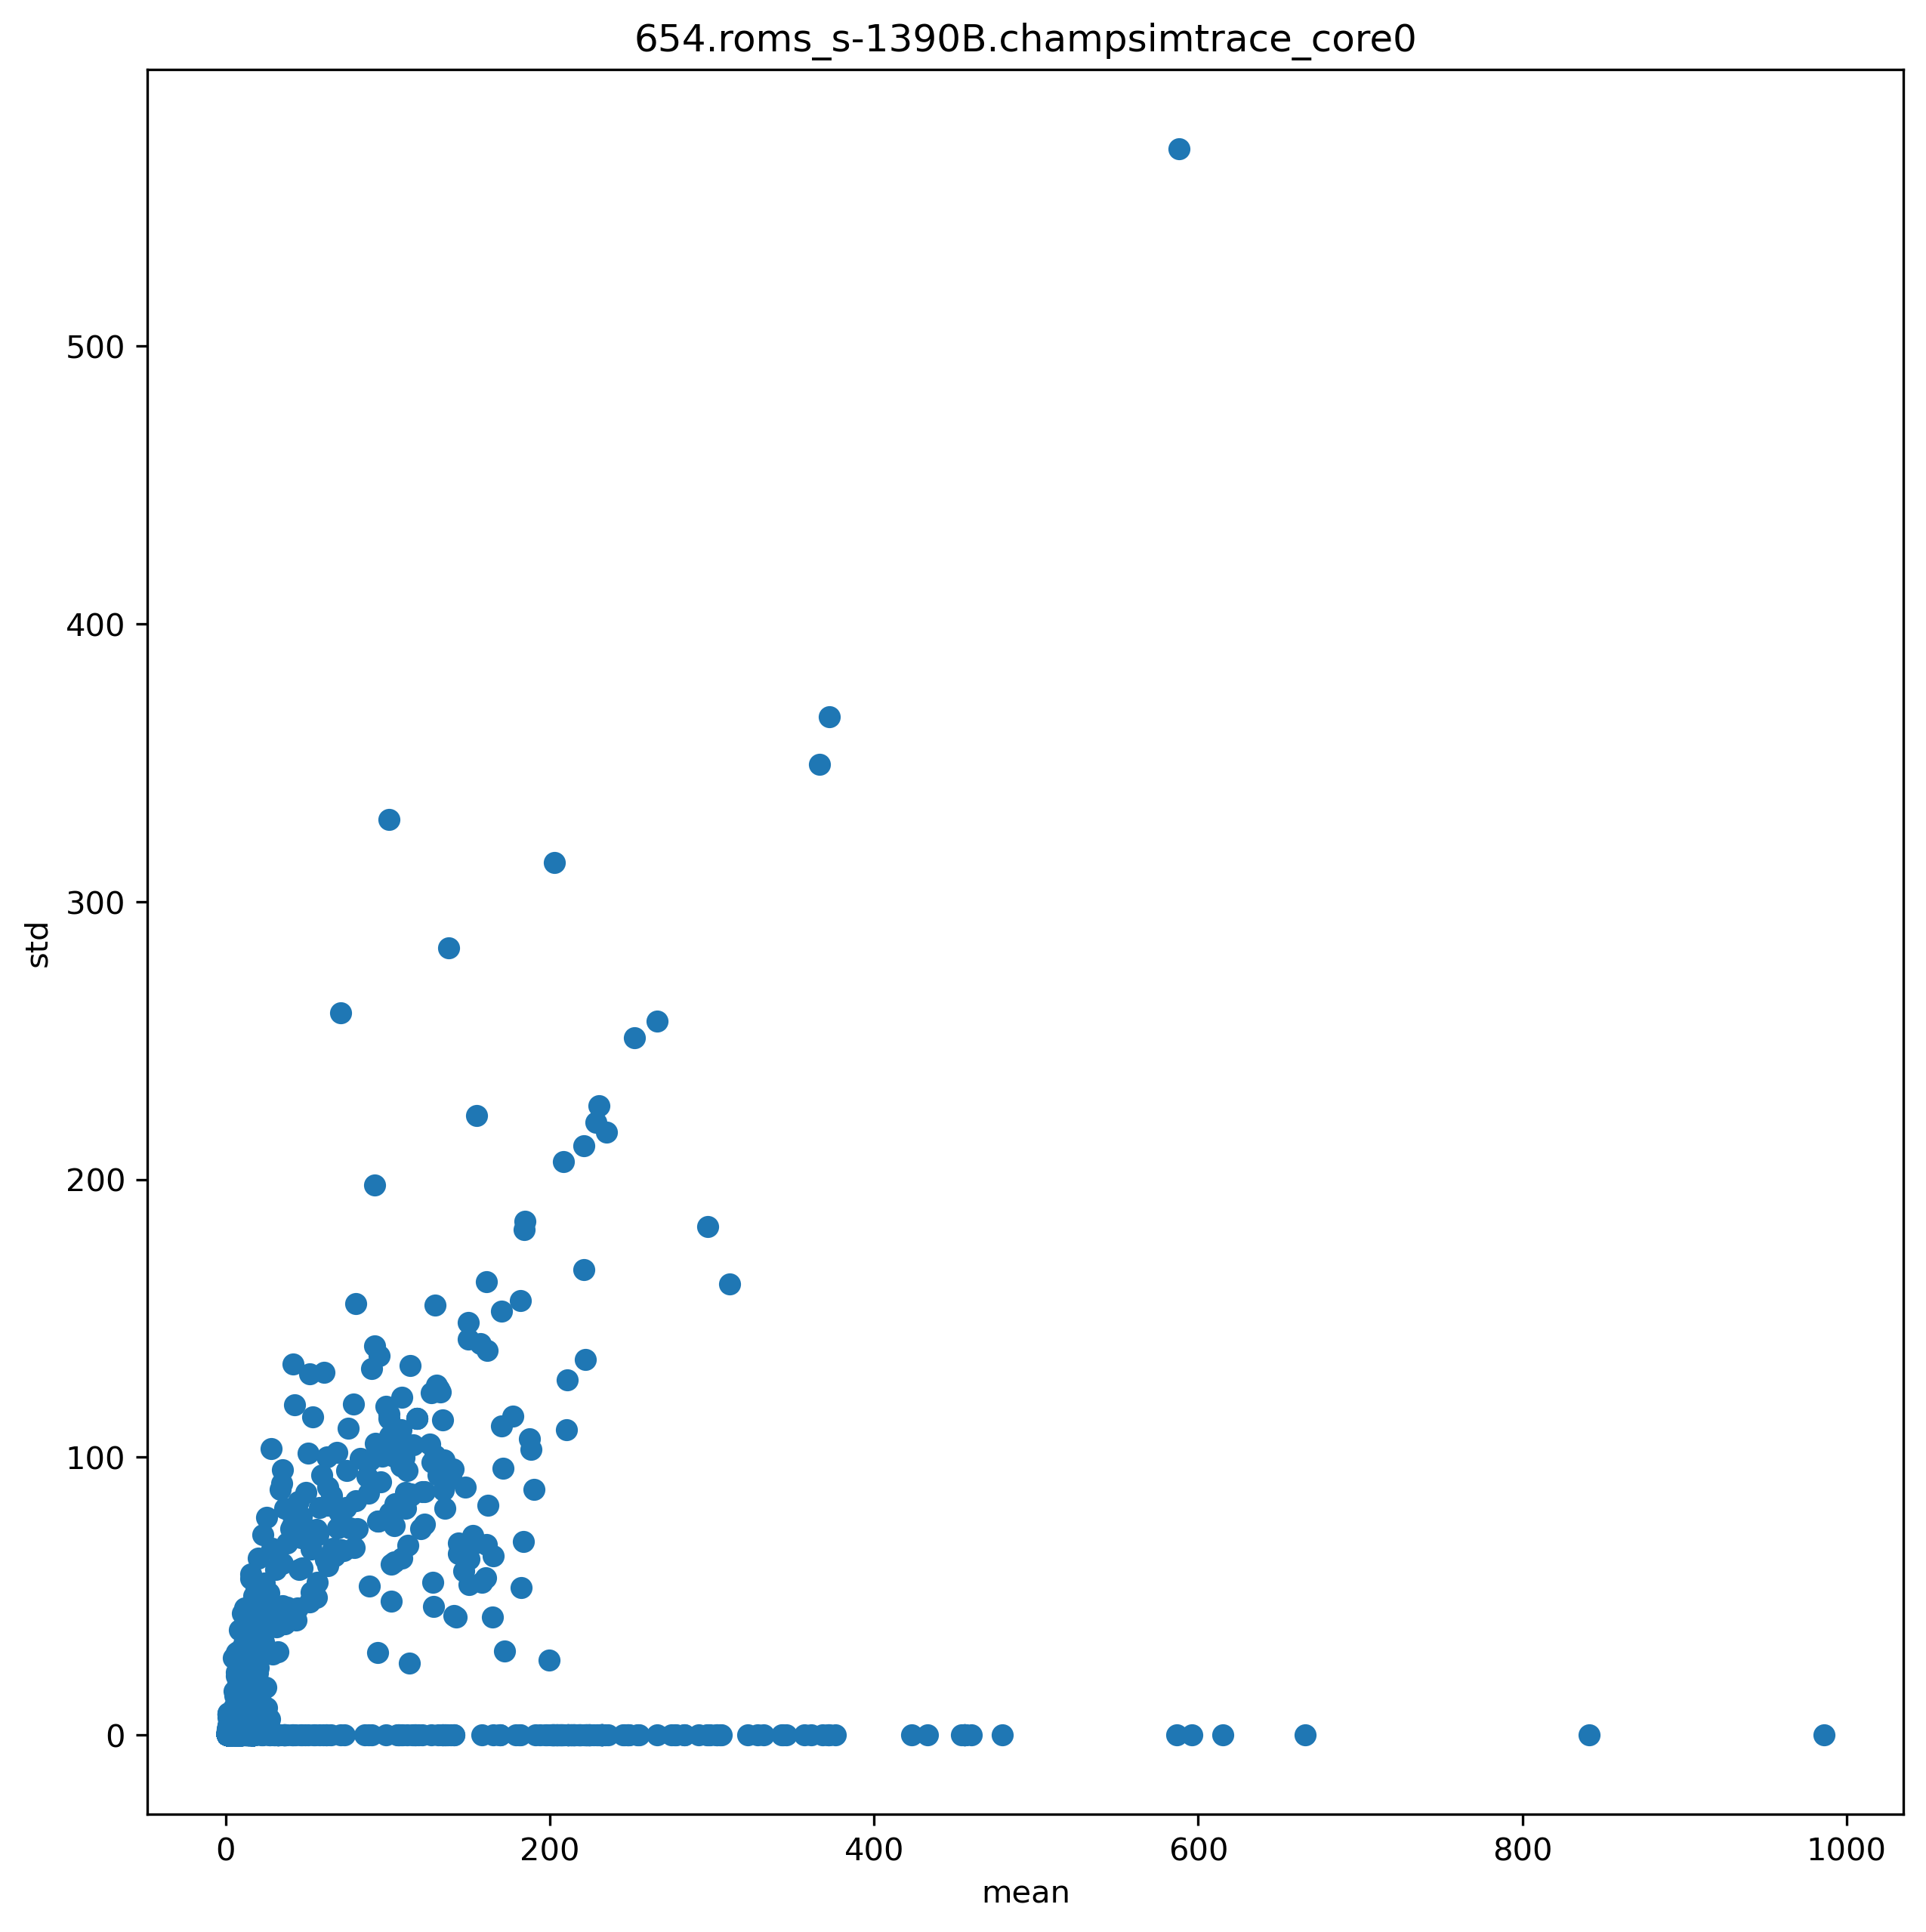

Values plotted in this chart, from the file beside it:
ip, mean, std
4541648, 46.94, 60.04
4541661, 7.544, 7.059
4541669, 27.03, 40.66
4541678, 1.447, 1.128
4541682, 1.074, 0.7724
4541552, 134.6, 99.08
4541569, 14.21, 5.33
4541583, 28.95, 46.27
4541597, 9.195, 6.732
4541606, 1.526, 1.104
4541695, 6.129, 6.57
4541642, 14.45, 5.102
4541610, 101.4, 79.97
4541617, 14.34, 4.537
4541632, 2.001, 1.966
4541726, 5.296, 3.406
4541728, 2.864, 3.615
4541862, 1.0, 0.0
4541460, 23.38, 36.48
4541463, 1.878, 0.5761
4541474, 1.028, 0.1658
4541489, 1.21, 1.107
4541500, 12.28, 5.278
4541503, 1.72, 0.5307
4541506, 1.757, 2.174
4541510, 1.135, 0.8108
4541692, 3.757, 4.661
4541575, 7.197, 8.427
4541718, 4.472, 7.468
4541561, 4.697, 6.758
4541686, 5.732, 1.689
4541658, 7.961, 4.954
4541558, 5.343, 3.395
4541589, 6.224, 8.401
4541706, 5.939, 4.459
4541654, 3.767, 2.99
4541710, 9.316, 6.678
4541624, 7.357, 13.09
4541636, 71.57, 66.74
4541408, 4.6, 2.939
4541703, 6.21, 3.052
4541675, 5.438, 4.48
4541603, 7.782, 1.206
4541452, 25.33, 51.71
4541440, 5.2, 3.429
4541446, 2.6, 2.728
4541466, 10.6, 7.838
4541478, 6.25, 3.031
4541771, 13.12, 4.495
4541779, 5.671, 2.42
4541532, 1.0, 0.0
4541524, 10.6, 7.838
4541757, 2.255, 1.577
4541760, 1.0, 0.0
4541740, 5.2, 3.429
4541795, 15.71, 2.05
4541803, 5.286, 2.711
4541819, 11.75, 4.789
4541843, 16.29, 1.75
4541851, 1.0, 0.0
... 4,884 more rows
